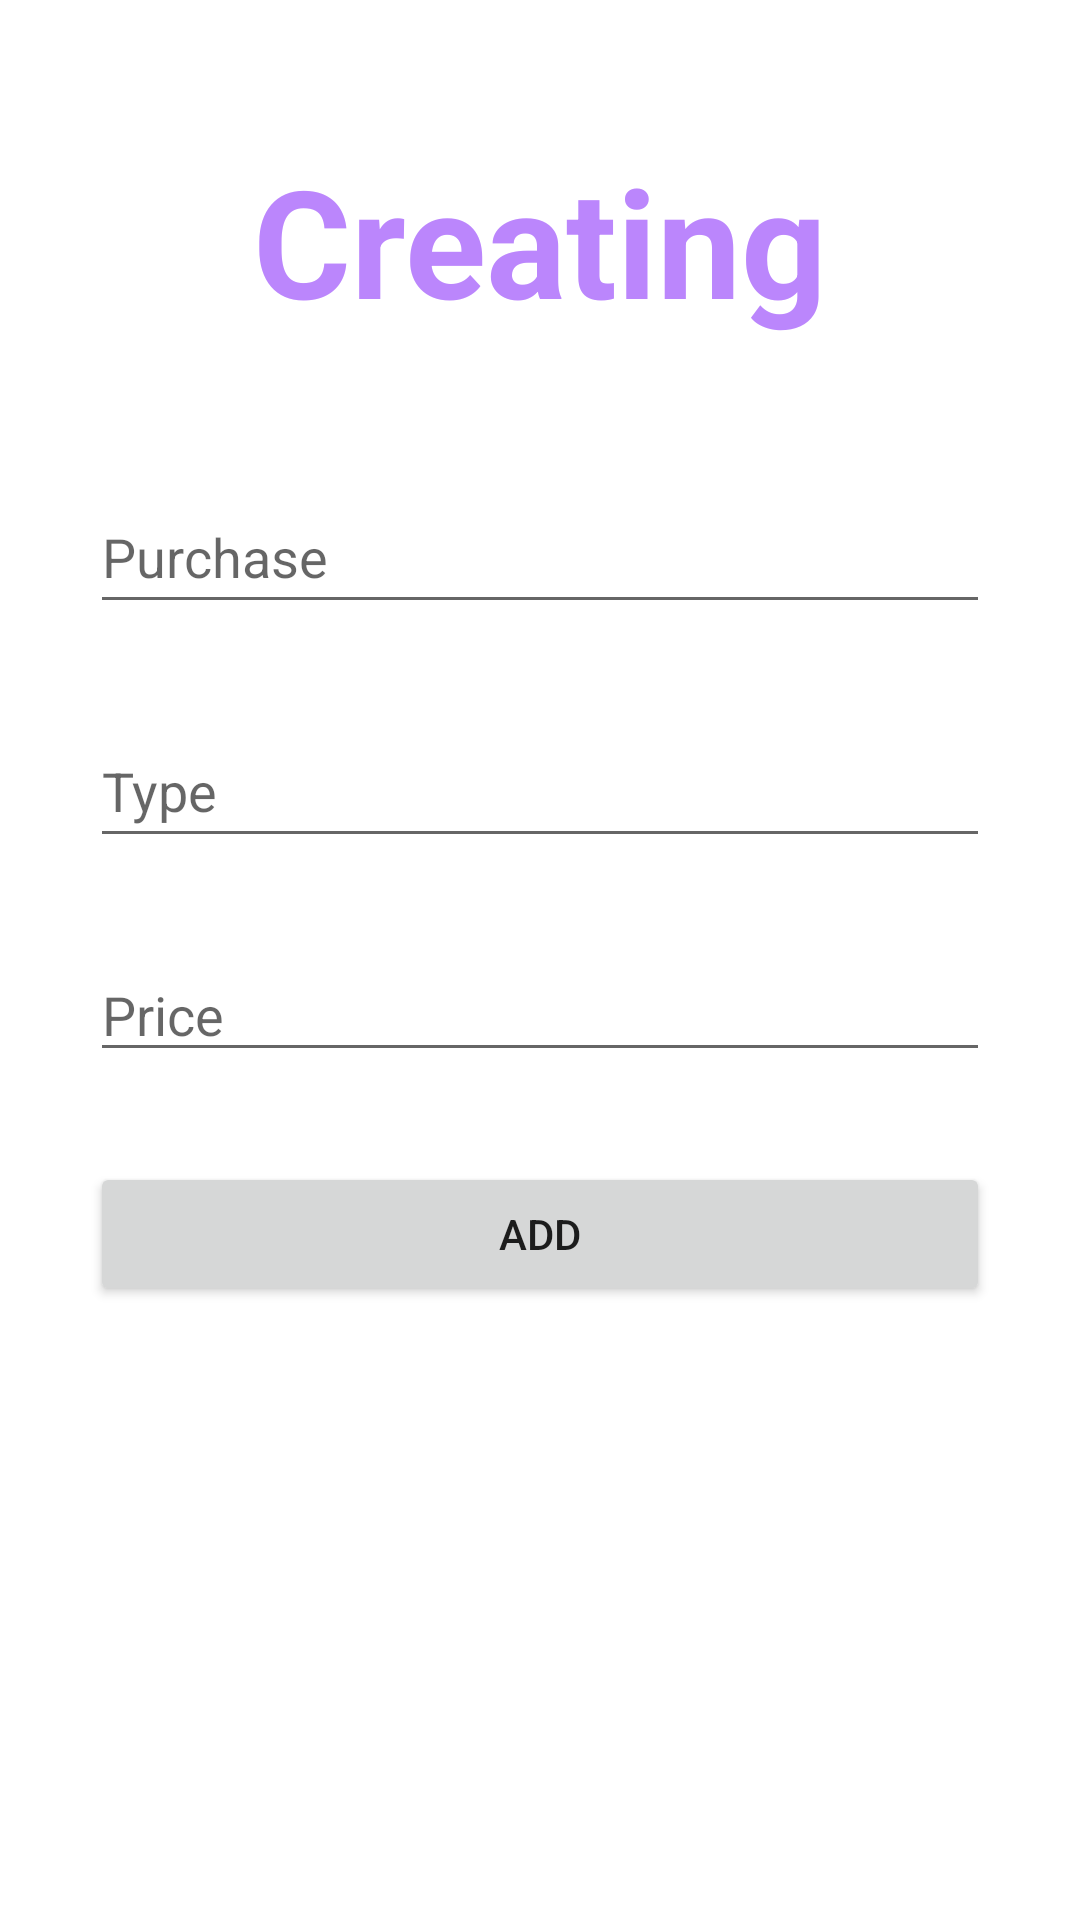

Reconstruct the res/layout file that produces this screen, plus the resources it refers to.
<!-- AndroidManifest.xml: application theme Theme.FinanseProject -->
<!-- res/layout/fragment_edit.xml -->
<?xml version="1.0" encoding="utf-8"?>
<androidx.constraintlayout.widget.ConstraintLayout xmlns:android="http://schemas.android.com/apk/res/android"
    xmlns:app="http://schemas.android.com/apk/res-auto"
    xmlns:tools="http://schemas.android.com/tools"
    android:layout_width="match_parent"
    android:layout_height="match_parent"
    tools:context=".presentation.fragments.EditFragment">

    <TextView
        android:id="@+id/text1"
        android:layout_width="wrap_content"
        android:text="Creating"
        app:layout_constraintTop_toTopOf="parent"
        app:layout_constraintBottom_toTopOf="@+id/addPurchase_et"
        app:layout_constraintStart_toStartOf="parent"
        android:textSize="50dp"
        android:textColor="@color/purple_200"
        android:textStyle="bold"
        app:layout_constraintEnd_toEndOf="parent"
        android:layout_height="wrap_content"
        tools:ignore="MissingConstraints" />

    <EditText
        android:id="@+id/addPurchase_et"
        android:layout_width="match_parent"
        android:layout_height="wrap_content"
        android:layout_marginTop="160dp"
        android:layout_marginStart="30dp"
        android:layout_marginEnd="30dp"
        android:ems="10"
        app:layout_constraintStart_toStartOf="parent"
        app:layout_constraintEnd_toEndOf="parent"
        app:layout_constraintTop_toBottomOf="@+id/text1"
        android:hint="Purchase"
        android:inputType="textPersonName"
        android:minHeight="48dp"
        app:layout_constraintTop_toTopOf="parent"
        tools:ignore="MissingConstraints"
        tools:layout_editor_absoluteX="98dp" />


    <EditText
        android:id="@+id/addType_et"
        android:layout_width="match_parent"
        android:layout_height="wrap_content"
        app:layout_constraintStart_toStartOf="parent"
        app:layout_constraintEnd_toEndOf="parent"
        app:layout_constraintTop_toBottomOf="@+id/addPurchase_et"
        android:layout_marginStart="30dp"
        android:layout_marginEnd="30dp"
        android:layout_marginTop="30dp"
        android:ems="10"
        android:hint="Type"
        android:inputType="textPersonName"
        android:minHeight="48dp"
        tools:ignore="MissingConstraints"
        tools:layout_editor_absoluteX="0dp"
        tools:layout_editor_absoluteY="208dp" />

    <EditText
        android:id="@+id/addPrice_et"
        android:layout_width="match_parent"
        android:layout_height="wrap_content"
        app:layout_constraintStart_toStartOf="parent"
        app:layout_constraintEnd_toEndOf="parent"
        app:layout_constraintTop_toBottomOf="@+id/addType_et"
        android:layout_marginStart="30dp"
        android:layout_marginEnd="30dp"
        android:layout_marginTop="30dp"
        android:ems="10"
        android:inputType="number"
        android:hint="Price"
        tools:layout_editor_absoluteX="23dp"
        tools:layout_editor_absoluteY="273dp"
        tools:ignore="MissingConstraints" />



    <Button
        android:id="@+id/add_btn"
        android:layout_width="match_parent"
        android:layout_height="wrap_content"
        android:layout_marginStart="30dp"
        android:layout_marginEnd="30dp"
        android:layout_marginTop="30dp"
        app:layout_constraintStart_toStartOf="parent"
        app:layout_constraintEnd_toEndOf="parent"
        android:text="Add"
        app:layout_constraintTop_toBottomOf="@+id/addPrice_et"
        tools:ignore="MissingConstraints"
        tools:layout_editor_absoluteX="158dp" />

</androidx.constraintlayout.widget.ConstraintLayout>
<!-- resources referenced by this layout -->
<resources>
  <color name="purple_200">#FFBB86FC</color>
  <style name="Theme.FinanseProject" parent="Theme.MaterialComponents.DayNight.DarkActionBar">
          
          <item name="colorPrimary">@color/purple_200</item>
          <item name="colorPrimaryVariant">@color/purple_700</item>
          <item name="colorOnPrimary">@color/white</item>
          
          <item name="colorSecondary">@color/teal_200</item>
          <item name="colorSecondaryVariant">@color/teal_700</item>
          <item name="colorOnSecondary">@color/black</item>
          
          <item name="android:statusBarColor" tools:targetApi="l">?attr/colorPrimaryVariant</item>
          
      </style>
  <color name="purple_700">#FF3700B3</color>
  <color name="white">#FFFFFFFF</color>
  <color name="teal_200">#FF03DAC5</color>
  <color name="teal_700">#FF018786</color>
  <color name="black">#FF000000</color>
</resources>
